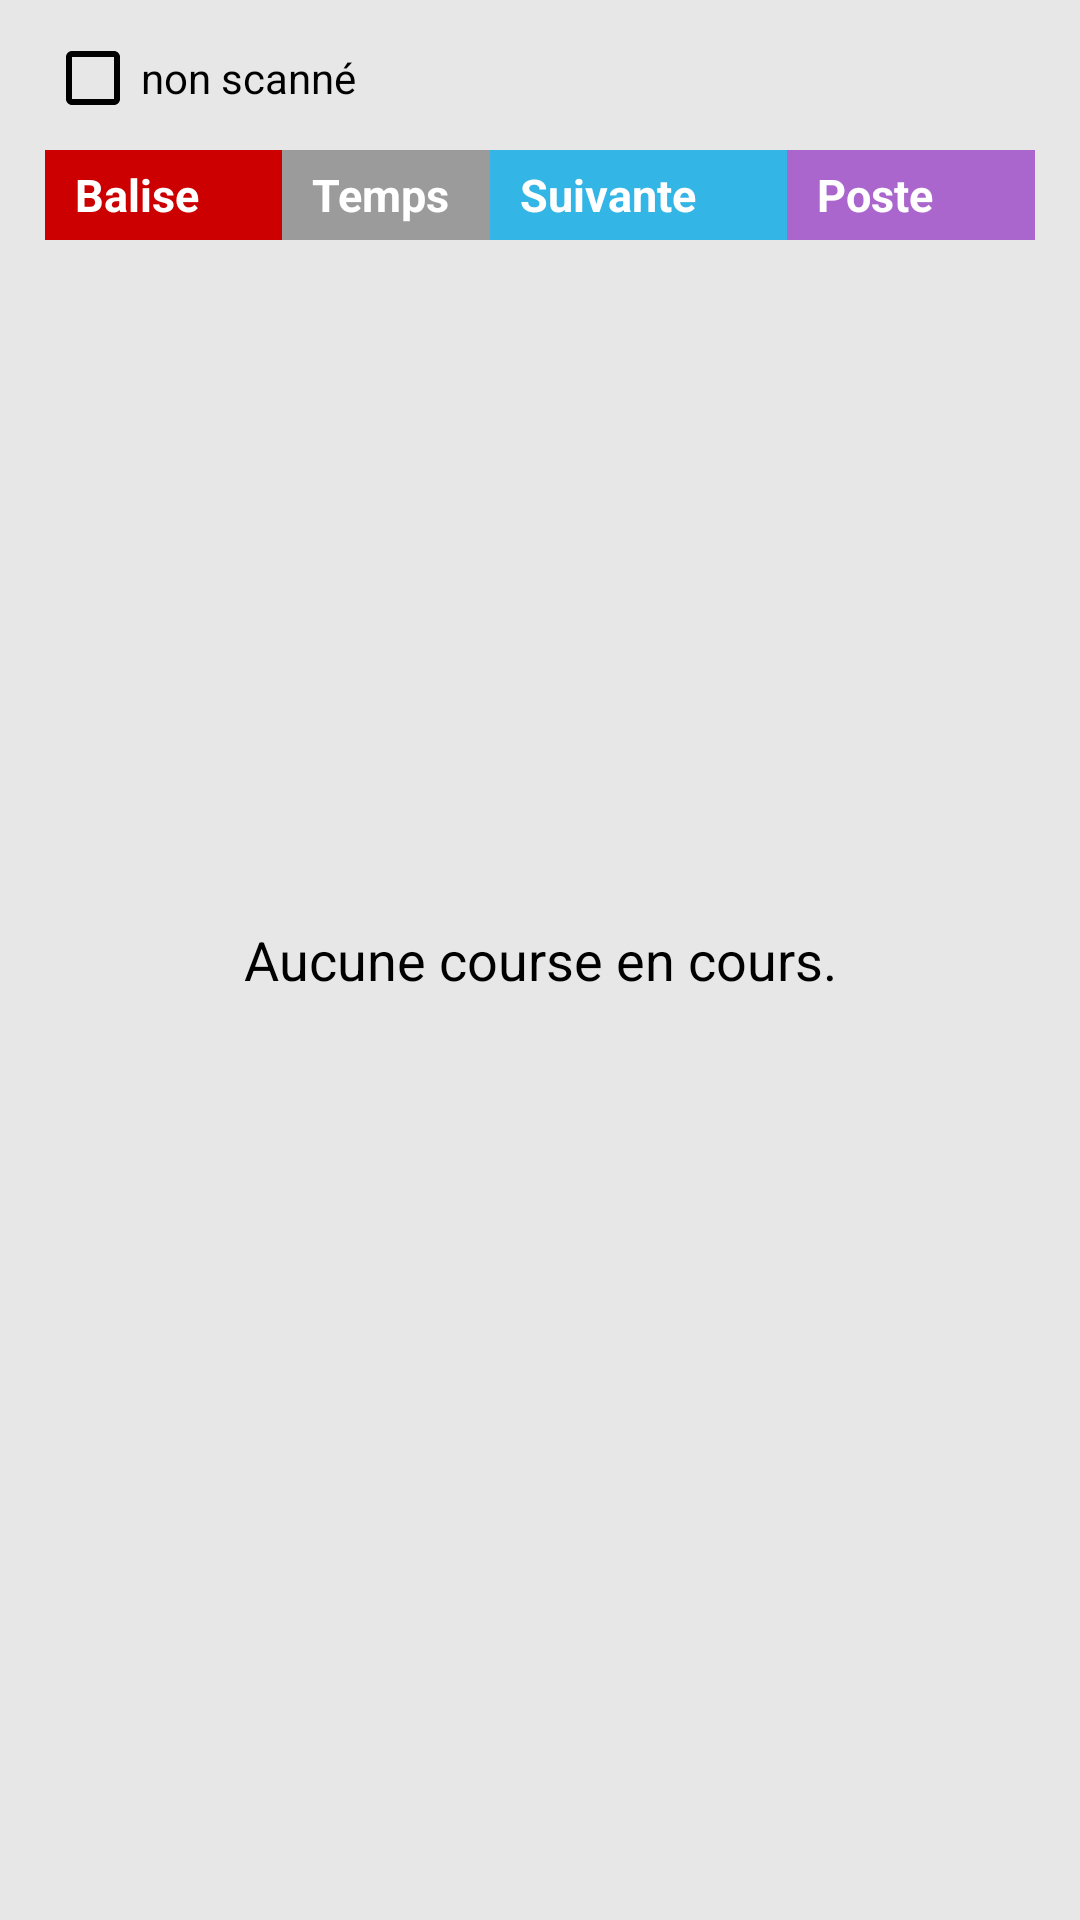

Here is an Android app screen rendered from its layout file. Give the layout XML and the strings, colors and styles it references.
<!-- AndroidManifest.xml: application theme AppTheme -->
<!-- res/layout/tab_fragment_3.xml -->
<?xml version="1.0" encoding="utf-8"?>
<RelativeLayout
    xmlns:android="http://schemas.android.com/apk/res/android"
    xmlns:tools="http://schemas.android.com/tools"
    android:layout_width="match_parent"
    android:layout_height="match_parent"
    android:layout_weight="1"
    android:background="@color/fondFragments">

    <TextView
        android:text="Aucune course en cours."
        android:layout_width="match_parent"
        android:layout_height="match_parent"
        android:id="@+id/noParcours"
        android:gravity="center_vertical|center"
        android:textColor="@android:color/background_dark"
        android:textAllCaps="false"
        android:textSize="18sp" />

    <LinearLayout android:id="@+id/main"
    xmlns:android="http://schemas.android.com/apk/res/android"
    android:orientation="vertical"
    android:layout_height="match_parent"
    android:layout_width="fill_parent"
    android:paddingLeft="15dp"
    android:paddingRight="15dp"
    android:paddingTop="10dp"
        android:paddingBottom="5dp">
    


        <CheckBox
            android:theme="@style/checkBoxStyle"
            android:text="non scanné"
            android:layout_width="match_parent"
            android:id="@+id/checkBoxNotChecked"
            android:layout_marginBottom="8dp"
            android:textColor="@color/black"
            android:layout_height="wrap_content" />

        <LinearLayout android:id="@+id/header"
        android:background="#9b9b9b"
        android:layout_height="wrap_content"
        android:layout_width="fill_parent"
        >
        <TextView android:id="@+id/item1"
            android:layout_height="fill_parent"
            android:layout_width="0dp"
            android:height="30dip"
            android:gravity="center_vertical"
            android:textStyle="bold"
            android:textSize="15sp"
            android:textColor="#ffffff"
            android:text="Balise"
            android:paddingLeft="10dp"
            android:background="@android:color/holo_red_dark"
            android:paddingRight="10dp"
            android:width="63dip"
            android:layout_weight="0.24" />
        <TextView android:id="@+id/item2"
            android:layout_height="fill_parent"
            android:layout_width="0dp"
            android:text="Temps"
            android:width="80dip"
            android:height="30dip"
            android:gravity="center_vertical"
            android:textStyle="bold"
            android:textSize="15sp"
            android:textColor="#ffffff"
            android:paddingLeft="10dp"
            android:background="@color/zxing_possible_result_points"
            android:layout_weight="0.21" />
        <TextView android:id="@+id/item3"
            android:layout_height="fill_parent"
            android:layout_width="0dp"
            android:width="120dip"
            android:height="30dip"
            android:gravity="center_vertical"
            android:textStyle="bold"
            android:textSize="15sp"
            android:textColor="#ffffff"
            android:paddingLeft="10dp"
            android:text="Suivante"
            android:background="@android:color/holo_blue_light"
            android:layout_weight="0.30" />
        <TextView android:id="@+id/item4"
            android:layout_height="fill_parent"
            android:layout_width="0dp"
            android:width="100dip"
            android:height="30dip"
            android:gravity="center_vertical"
            android:textStyle="bold"
            android:textSize="15sp"
            android:textColor="#ffffff"
            android:paddingLeft="10dp"
            android:text="Poste"
            android:background="@android:color/holo_purple"
            android:layout_weight="0.25" />
    </LinearLayout>

        <LinearLayout android:id="@+id/layout"
        android:layout_width="match_parent"
        android:layout_height="0dp"
            android:layout_weight="1">

            <ListView android:id="@+id/listview"
                android:layout_height="match_parent"
                android:layout_width="match_parent">
            </ListView>

        </LinearLayout>

        

    

    </LinearLayout>

</RelativeLayout>
<!-- resources referenced by this layout -->
<resources>
  <color name="black">#000000</color>
  <color name="fondFragments">#e7e7e7</color>
  <style name="checkBoxStyle" parent="Base.Theme.AppCompat">
          <item name="colorAccent">@color/colorPrimary</item>
          <item name="android:textColorSecondary">@color/black</item>
      </style>
  <style name="AppTheme" parent="Theme.AppCompat.Light.NoActionBar">
          
          <item name="colorPrimary">@color/colorPrimary</item>
          <item name="colorPrimaryDark">@color/colorPrimaryDark</item>
          <item name="colorAccent">@color/colorAccent</item>
      </style>
  <color name="colorPrimary">#3a72ad</color>
  <color name="colorPrimaryDark">#225994</color>
  <color name="colorAccent">#8e8e8e</color>
</resources>
